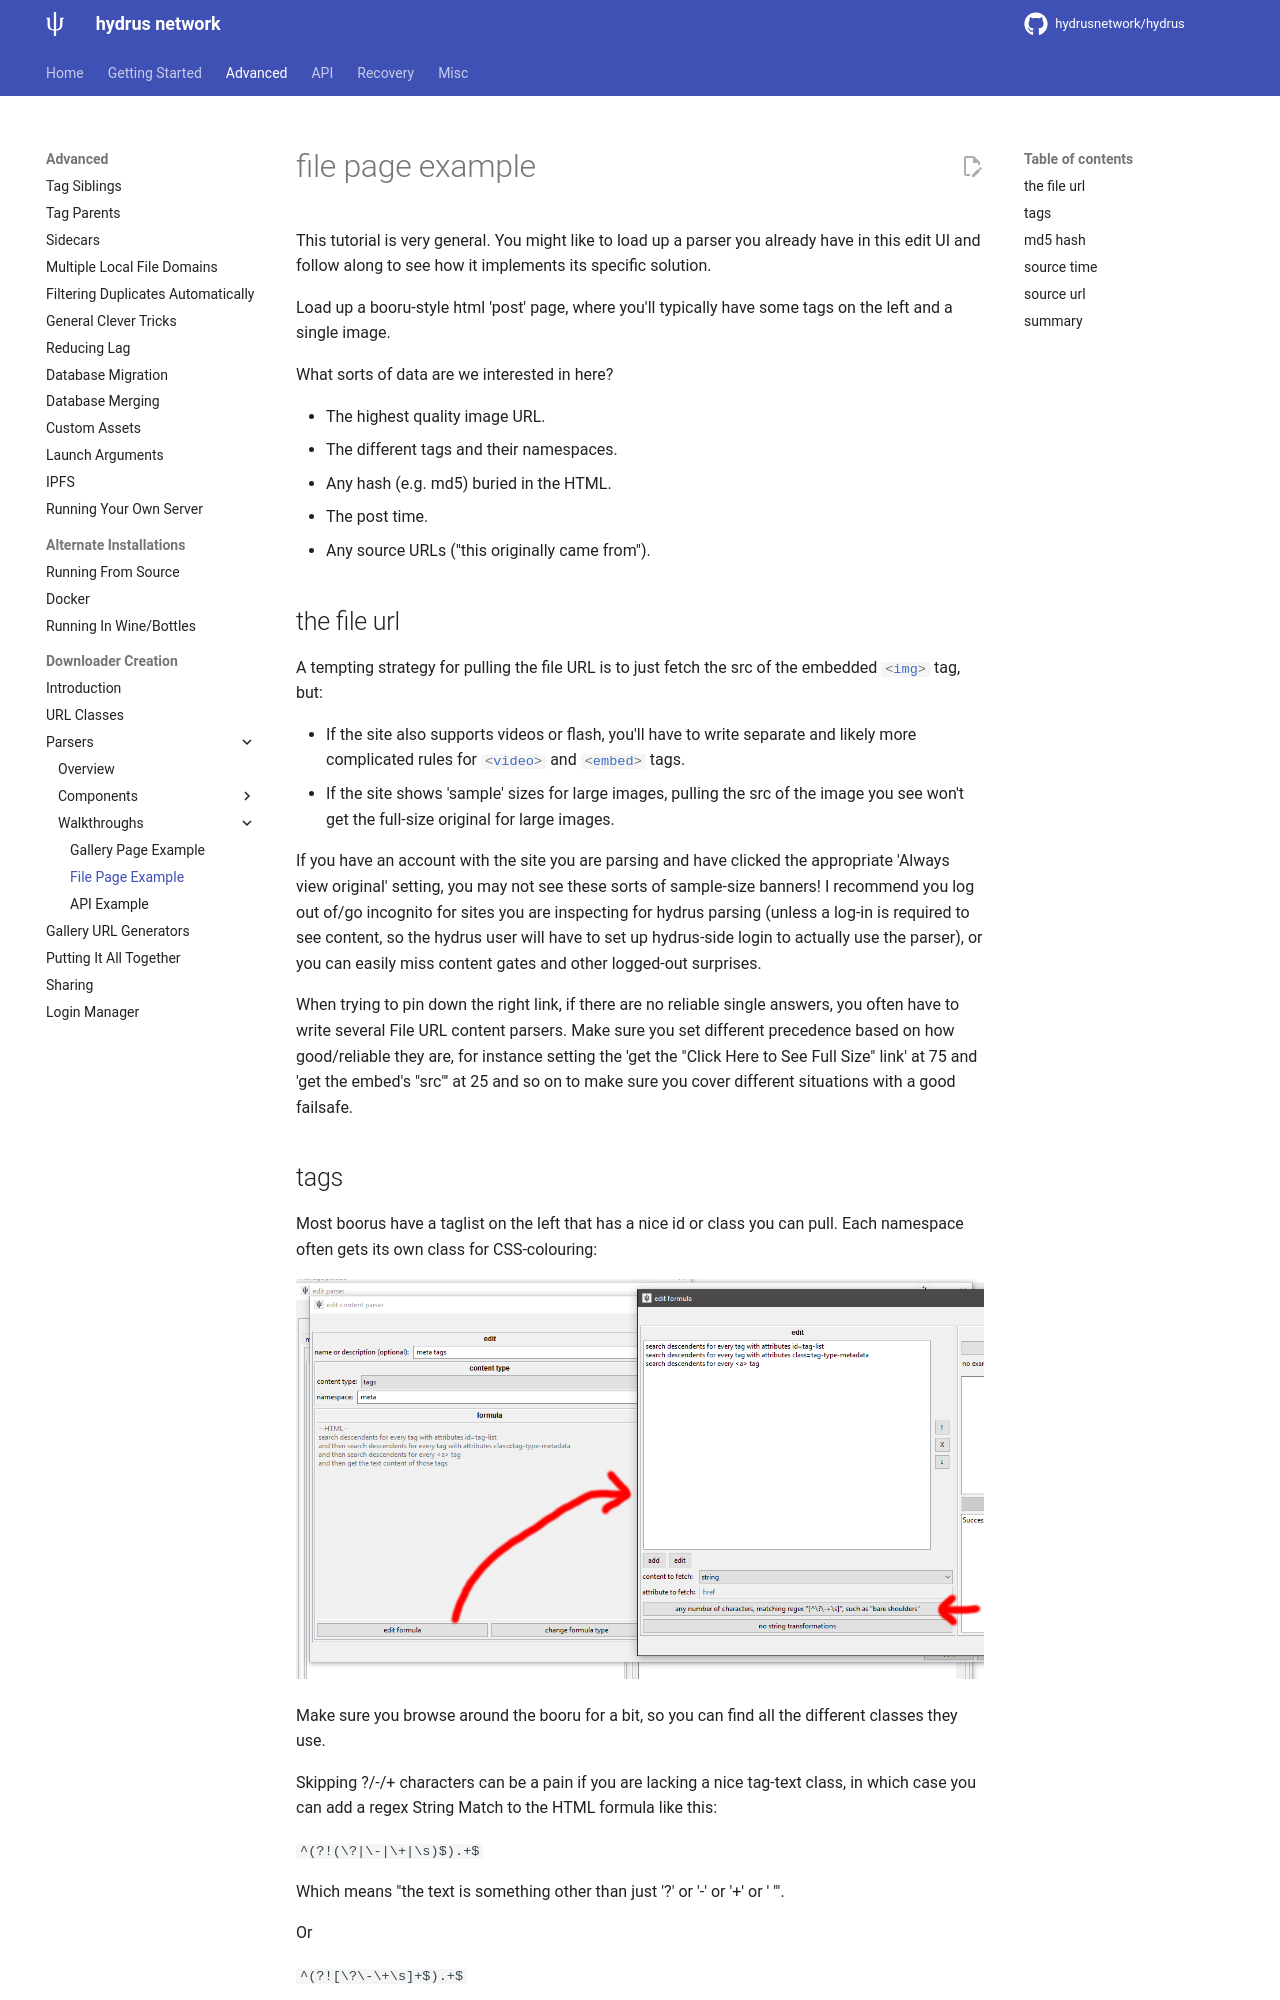

repository: hhvrc/hydrus · page: downloader_parsers_full_example_file_page.html · generator: mkdocs

---
title: File Page Example
---

# file page example  

This tutorial is very general. You might like to load up a parser you already have in this edit UI and follow along to see how it implements its specific solution.

Load up a booru-style html 'post' page, where you'll typically have some tags on the left and a single image.

What sorts of data are we interested in here?

*   The highest quality image URL.
*   The different tags and their namespaces.
*   Any hash (e.g. md5) buried in the HTML.
*   The post time.
*   Any source URLs ("this originally came from").

## the file url { id="the_file_url" }

A tempting strategy for pulling the file URL is to just fetch the src of the embedded `#!html <img>` tag, but:

*   If the site also supports videos or flash, you'll have to write separate and likely more complicated rules for `#!html <video>` and `#!html <embed>` tags.
*   If the site shows 'sample' sizes for large images, pulling the src of the image you see won't get the full-size original for large images.

If you have an account with the site you are parsing and have clicked the appropriate 'Always view original' setting, you may not see these sorts of sample-size banners! I recommend you log out of/go incognito for sites you are inspecting for hydrus parsing (unless a log-in is required to see content, so the hydrus user will have to set up hydrus-side login to actually use the parser), or you can easily miss content gates and other logged-out surprises.

When trying to pin down the right link, if there are no reliable single answers, you often have to write several File URL content parsers. Make sure you set different precedence based on how good/reliable they are, for instance setting the 'get the "Click Here to See Full Size" link' at 75 and 'get the embed's "src"' at 25 and so on to make sure you cover different situations with a good failsafe.
